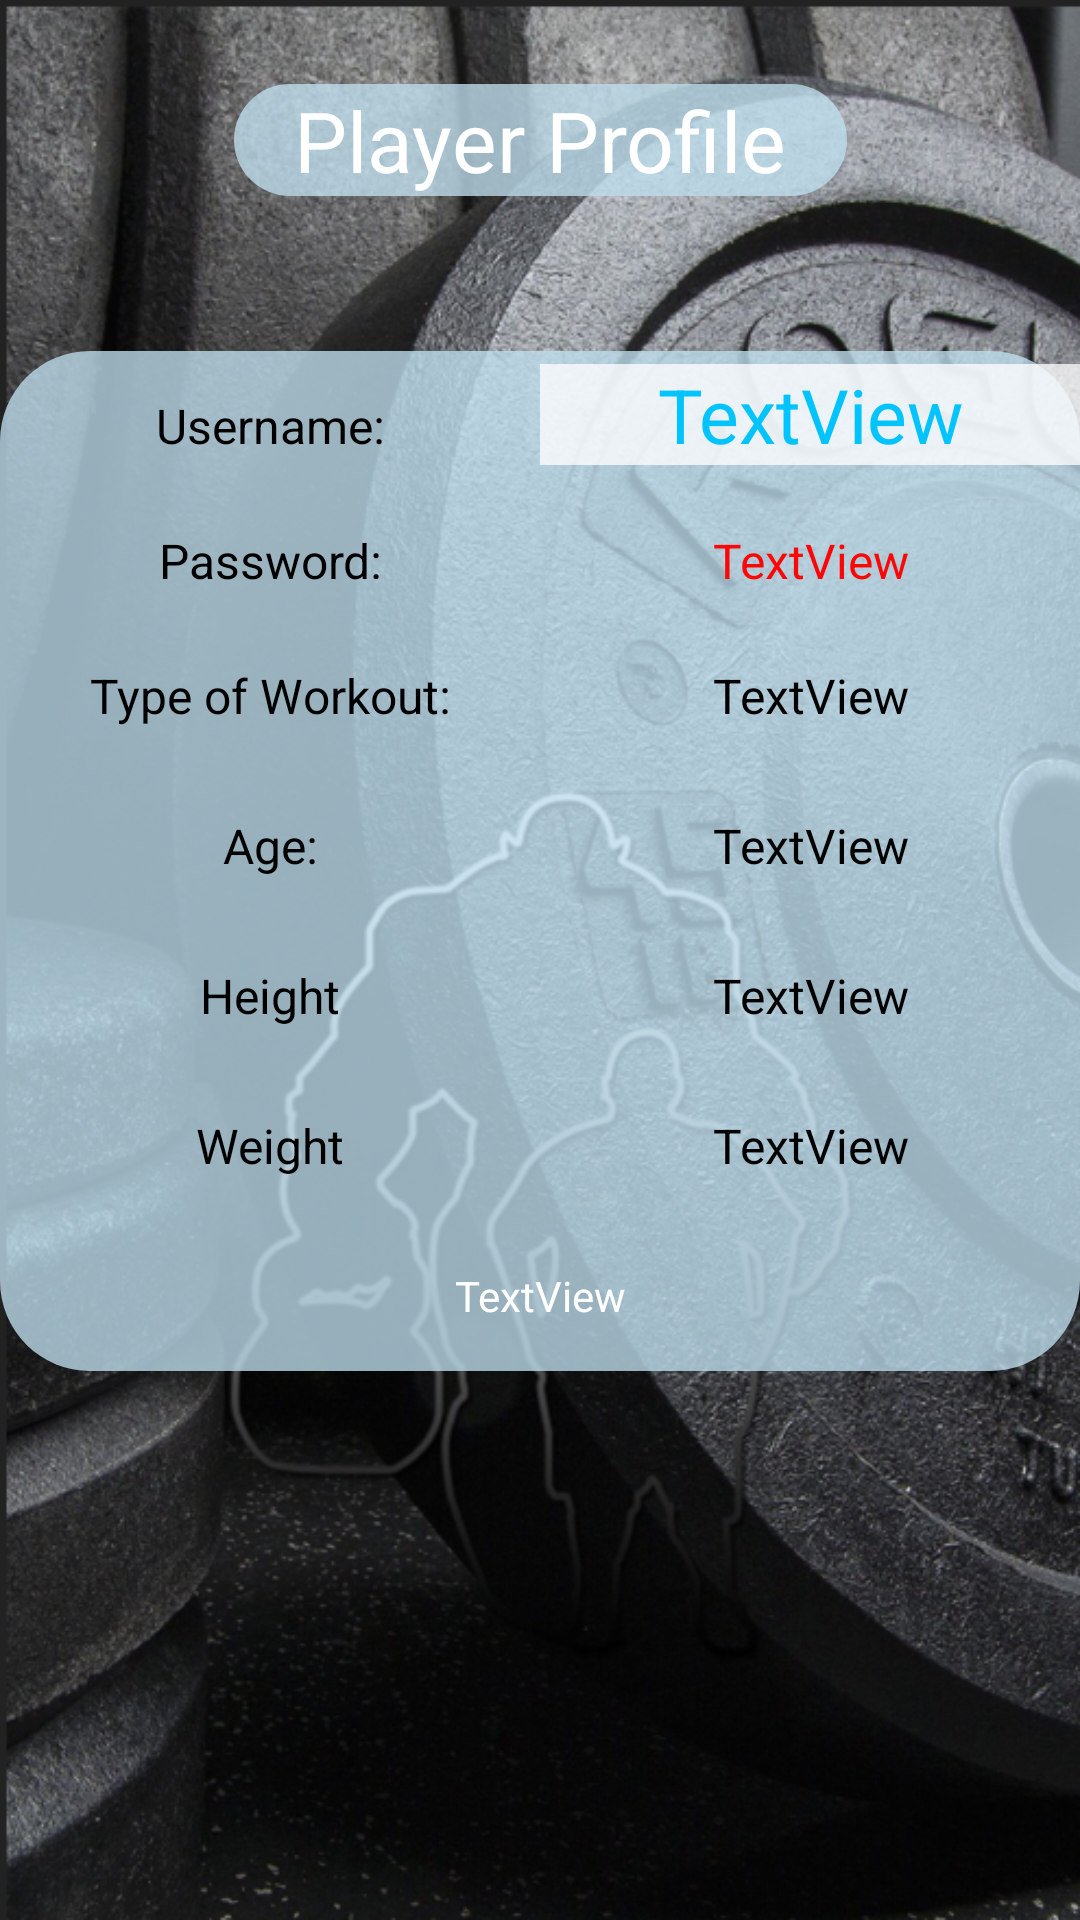

Layout XML and referenced resources for this Android screen:
<!-- AndroidManifest.xml: application theme Theme.JWGYM -->
<!-- res/layout/activity_player_prof.xml -->
<?xml version="1.0" encoding="utf-8"?>
<android.support.constraint.ConstraintLayout xmlns:android="http://schemas.android.com/apk/res/android"
    xmlns:app="http://schemas.android.com/apk/res-auto"
    xmlns:tools="http://schemas.android.com/tools"
    android:layout_width="match_parent"
    android:layout_height="match_parent"
    android:background="@drawable/k"
    tools:context=".player_prof">

    <LinearLayout
        android:layout_width="match_parent"
        android:layout_height="wrap_content"
        android:background="@drawable/edittextdesgn"
        android:orientation="vertical"
        app:layout_constraintBottom_toBottomOf="parent"
        app:layout_constraintEnd_toEndOf="parent"
        app:layout_constraintStart_toStartOf="parent"
        app:layout_constraintTop_toTopOf="parent"
        app:layout_constraintVertical_bias="0.39">

        <LinearLayout
            android:layout_width="match_parent"
            android:layout_height="50dp"
            android:orientation="horizontal">

            <TextView
                android:id="@+id/textView13"
                android:layout_width="match_parent"
                android:layout_height="match_parent"
                android:layout_weight="1"
                android:gravity="center"
                android:text="Username:"
                android:textColor="@color/black"
                android:textSize="16sp" />

            <TextView
                android:id="@+id/username_c"
                android:layout_width="match_parent"
                android:layout_height="wrap_content"
                android:layout_weight="1"
                android:background="#C1FFFFFF"
                android:gravity="center"
                android:text="TextView"
                android:textColor="#01C4FF"
                android:textSize="25dp" />
        </LinearLayout>

        <LinearLayout
            android:layout_width="match_parent"
            android:layout_height="40dp"
            android:orientation="horizontal">

            <TextView
                android:id="@+id/textView23"
                android:layout_width="match_parent"
                android:layout_height="match_parent"
                android:layout_weight="1"
                android:gravity="center"
                android:text="Password:"
                android:textColor="@color/black"
                android:textSize="16sp" />

            <TextView
                android:id="@+id/password_c"
                android:layout_width="match_parent"
                android:layout_height="match_parent"
                android:layout_weight="1"
                android:gravity="center"
                android:text="TextView"
                android:textColor="#FD0606"
                android:textSize="16sp" />
        </LinearLayout>

        <LinearLayout
            android:layout_width="match_parent"
            android:layout_height="50dp"
            android:orientation="horizontal">

            <TextView
                android:id="@+id/textView15"
                android:layout_width="match_parent"
                android:layout_height="match_parent"
                android:layout_weight="1"
                android:gravity="center"
                android:text="Type of Workout:"
                android:textColor="@color/black"
                android:textSize="16sp" />

            <TextView
                android:id="@+id/id_c"
                android:layout_width="match_parent"
                android:layout_height="match_parent"
                android:layout_weight="1"
                android:gravity="center"
                android:text="TextView"
                android:textColor="@color/black"
                android:textSize="16sp" />

        </LinearLayout>

        <LinearLayout
            android:layout_width="match_parent"
            android:layout_height="50dp"
            android:orientation="horizontal">

            <TextView
                android:id="@+id/textView17"
                android:layout_width="match_parent"
                android:layout_height="match_parent"
                android:layout_weight="1"
                android:gravity="center"
                android:text="Age:"
                android:textColor="@color/black"
                android:textSize="16sp" />

            <TextView
                android:id="@+id/spec"
                android:layout_width="match_parent"
                android:layout_height="match_parent"
                android:layout_weight="1"
                android:gravity="center"
                android:text="TextView"
                android:textColor="@color/black"
                android:textSize="16sp" />

        </LinearLayout>

        <LinearLayout
            android:layout_width="match_parent"
            android:layout_height="50dp"
            android:orientation="horizontal">

            <TextView
                android:id="@+id/textView18"
                android:layout_width="match_parent"
                android:layout_height="match_parent"
                android:layout_weight="1"
                android:gravity="center"
                android:text="Height"
                android:textColor="@color/black"
                android:textSize="16sp" />

            <TextView
                android:id="@+id/salary"
                android:layout_width="match_parent"
                android:layout_height="match_parent"
                android:layout_weight="1"
                android:gravity="center"
                android:text="TextView"
                android:textColor="@color/black"
                android:textSize="16sp" />
        </LinearLayout>

        <LinearLayout
            android:layout_width="match_parent"
            android:layout_height="50dp"
            android:orientation="horizontal">

            <TextView
                android:id="@+id/textView21"
                android:layout_width="match_parent"
                android:layout_height="match_parent"
                android:layout_weight="1"
                android:gravity="center"
                android:text="Weight"
                android:textColor="@color/black"
                android:textSize="16sp" />

            <TextView
                android:id="@+id/weight"
                android:layout_width="match_parent"
                android:layout_height="match_parent"
                android:layout_weight="1"
                android:gravity="center"
                android:text="TextView"
                android:textColor="@color/black"
                android:textSize="16sp" />
        </LinearLayout>

        <LinearLayout
            android:layout_width="match_parent"
            android:layout_height="50dp"
            android:orientation="horizontal">


            <TextView
                android:id="@+id/id"
                android:layout_width="match_parent"
                android:layout_height="match_parent"
                android:layout_weight="1"
                android:gravity="center"
                android:text="TextView"
                android:textColor="@color/white" />

        </LinearLayout>

    </LinearLayout>

    <TextView
        android:id="@+id/textView44"
        android:layout_width="wrap_content"
        android:layout_height="wrap_content"
        android:layout_marginTop="28dp"
        android:background="@drawable/edittextdesgn"
        android:paddingLeft="20sp"
        android:paddingRight="20sp"
        android:text="Player Profile"
        android:textColor="@color/white"
        android:textSize="28dp"
        app:layout_constraintEnd_toEndOf="parent"
        app:layout_constraintStart_toStartOf="parent"
        app:layout_constraintTop_toTopOf="parent" />

</android.support.constraint.ConstraintLayout>
<!-- resources referenced by this layout -->
<resources>
  <!-- drawable edittextdesgn (drawable) -->
  <?xml version="1.0" encoding="utf-8"?>
  <shape xmlns:tools="http://schemas.android.com/tools"
      xmlns:android="http://schemas.android.com/apk/res/android">
  
      <solid android:color="#C8BFDEED" />
  
      <corners
          tools:ignore="ExtraText"
          android:radius="30dp"
  
  
          />
  
  
  
  </shape>
  <!-- drawable k: png bitmap (drawable, 715015 bytes) -->
  <style name="Theme.JWGYM" parent="Theme.AppCompat.Light.NoActionBar">
          
          <item name="colorPrimary">@color/purple_500</item>
          <item name="colorPrimaryDark">@color/purple_700</item>
          <item name="colorAccent">@color/teal_200</item>
          
      </style>
  <!-- not gathered from this repository: default colours our renderer supplied (Android Studio template values) -->
  <color name="purple_500">#FF6200EE</color>
  <color name="purple_700">#FF3700B3</color>
  <color name="teal_200">#FF03DAC5</color>
  <color name="black">#FF000000</color>
  <color name="white">#FFFFFFFF</color>
</resources>
